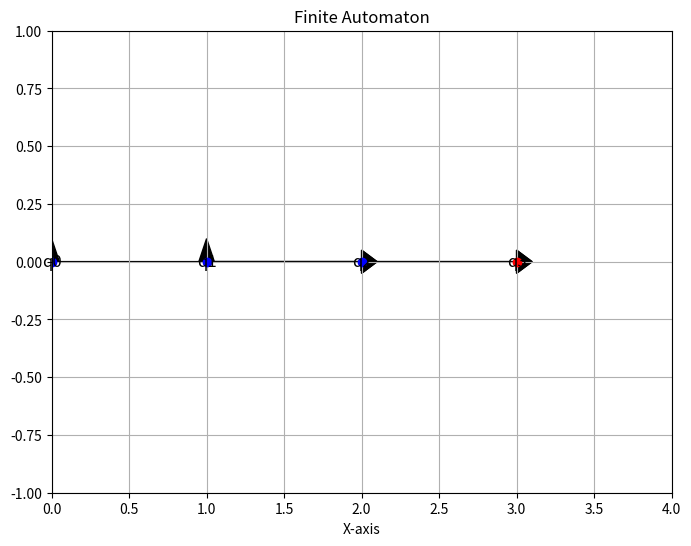

Generate this figure with matplotlib:
import matplotlib.pyplot as plt

class Grammar:
    def __init__(self, Q, sigma, delta, F):
        self.Q = Q  
        self.sigma = sigma 
        self.delta = delta  
        self.F = F  

    def classify_chomsky_hierarchy(self):
        # Count the number of symbols on the left and right side of productions
        left_symbols = set()
        right_symbols = set()
        for transition, next_state in self.delta.items():
            left_symbols.add(transition[0])
            right_symbols.add(next_state)

        # Determine the type of grammar based on the Chomsky hierarchy
        if left_symbols == set(self.Q) and right_symbols == set(self.sigma).union({'ε'}):
            return "Type 0 (Unrestricted Grammar)"
        elif left_symbols == set(self.Q) and right_symbols <= set(self.sigma).union({'ε'}):
            return "Type 1 (Context-Sensitive Grammar)"
        elif left_symbols <= set(self.Q) and right_symbols <= set(self.sigma).union({'ε'}) and 'ε' not in right_symbols:
            return "Type 2 (Context-Free Grammar)"
        elif left_symbols <= set(self.Q) and len(right_symbols) == 1:
            return "Type 3 (Regular Grammar)"
        else:
            return "Unknown Type"

def fa_to_regular_grammar(fa):
    # Regular grammar rules: A -> aB or A -> a
    regular_grammar = {}
    for state in fa.Q:
        regular_grammar[state] = []
        for transition, next_state in fa.delta.items():
            if transition[0] == state:
                symbol = transition[1]
                if next_state == state:
                    regular_grammar[state].append(symbol)
                else:
                    regular_grammar[state].append(symbol + next_state)
    return regular_grammar

def is_deterministic(fa):
    # Check if the FA is deterministic
    for state in fa.Q:
        transitions = [transition[1] for transition in fa.delta if transition[0] == state]
        if len(transitions) != len(set(transitions)):
            return False
    return True

def convert_ndfa_to_dfa(ndfa):
    dfa_states = set()
    dfa_delta = {}
    dfa_final_states = set()

    initial_state = frozenset({next_state for state in ndfa.Q if state == 'q0' for transition, next_state in ndfa.delta.items() if transition[0] == state})
    unmarked_states = {initial_state}
    
    while unmarked_states:
        current_dfa_state = unmarked_states.pop()
        dfa_states.add(current_dfa_state)
        
        for symbol in ndfa.sigma:
            next_states = {next_state for state in current_dfa_state for transition, next_state in ndfa.delta.items() if transition[0] == state and transition[1] == symbol}
            if next_states:
                next_dfa_state = frozenset(next_states)
                dfa_delta[(current_dfa_state, symbol)] = next_dfa_state
                if next_dfa_state not in dfa_states:
                    unmarked_states.add(next_dfa_state)
        
        for state in current_dfa_state:
            if state in ndfa.F:
                dfa_final_states.add(current_dfa_state)
                break

    dfa_sigma = ndfa.sigma
    dfa = Grammar(dfa_states, dfa_sigma, dfa_delta, dfa_final_states)
    return dfa

class Main:
    def __init__(self):
        self.Q = {'q0', 'q1', 'q2', 'q3'}
        self.sigma = {'a', 'b', 'c'}
        self.delta = {
            ('q0', 'a'): 'q0',
            ('q0', 'b'): 'q2',
            ('q1', 'a'): 'q1',
            ('q1', 'b'): 'q3',
            ('q1', 'c'): 'q2',
            ('q2', 'b'): 'q3'
        }
        self.F = {'q3'}
        self.grammar = Grammar({'q0', 'q1', 'q2', 'q3'}, {'a', 'b', 'c'}, {
            ('q0', 'a'): 'q0',
            ('q0', 'b'): 'q2',
            ('q1', 'a'): 'q1',
            ('q1', 'b'): 'q3',
            ('q1', 'c'): 'q2',
            ('q2', 'b'): 'q3'
        }, {'q3'})

    def visualize_fa(self):
        plt.figure(figsize=(8, 6))

        for transition, next_state in self.delta.items():
            x_start = int(transition[0][1])
            y_start = 0
            x_end = int(next_state[1])
            y_end = 0
            plt.arrow(x_start, y_start, x_end - x_start, y_end - y_start, head_width=0.1, head_length=0.1, fc='k', ec='k')

        for state in self.Q:
            x = int(state[1])
            y = 0
            if state in self.F:
                plt.plot(x, y, 'ro')  
            else:
                plt.plot(x, y, 'bo') 
            plt.text(x, y, state, fontsize=12, ha='center', va='center')

        plt.xlim(0, 4)
        plt.ylim(-1, 1)
        plt.xlabel('X-axis')
        plt.title('Finite Automaton')

        # Show plot
        plt.grid(True)
        plt.show()

    def run(self):
        classification = self.grammar.classify_chomsky_hierarchy()
        print("Classification:", classification)

        regular_grammar = fa_to_regular_grammar(self.grammar)
        print("Regular Grammar:", regular_grammar)

        is_dfa = is_deterministic(self.grammar)
        print("Is Deterministic FA:", is_dfa)

        dfa = convert_ndfa_to_dfa(self.grammar)
        print("DFA:", dfa.Q, dfa.sigma, dfa.delta, dfa.F)

        self.visualize_fa()

# Example Usage
if __name__ == "__main__":
    main = Main()
    main.run()